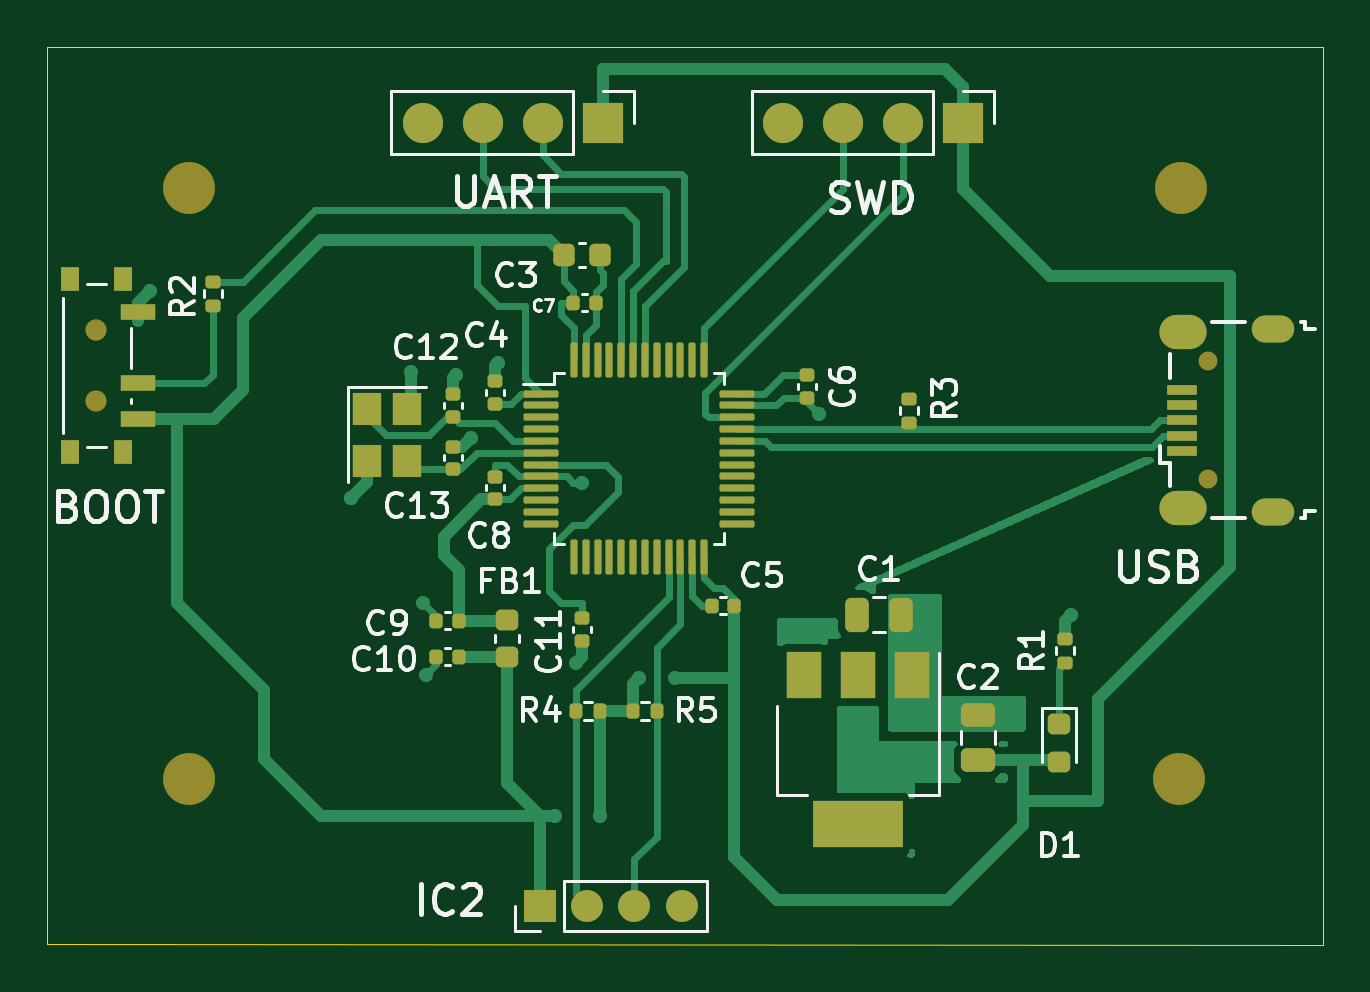
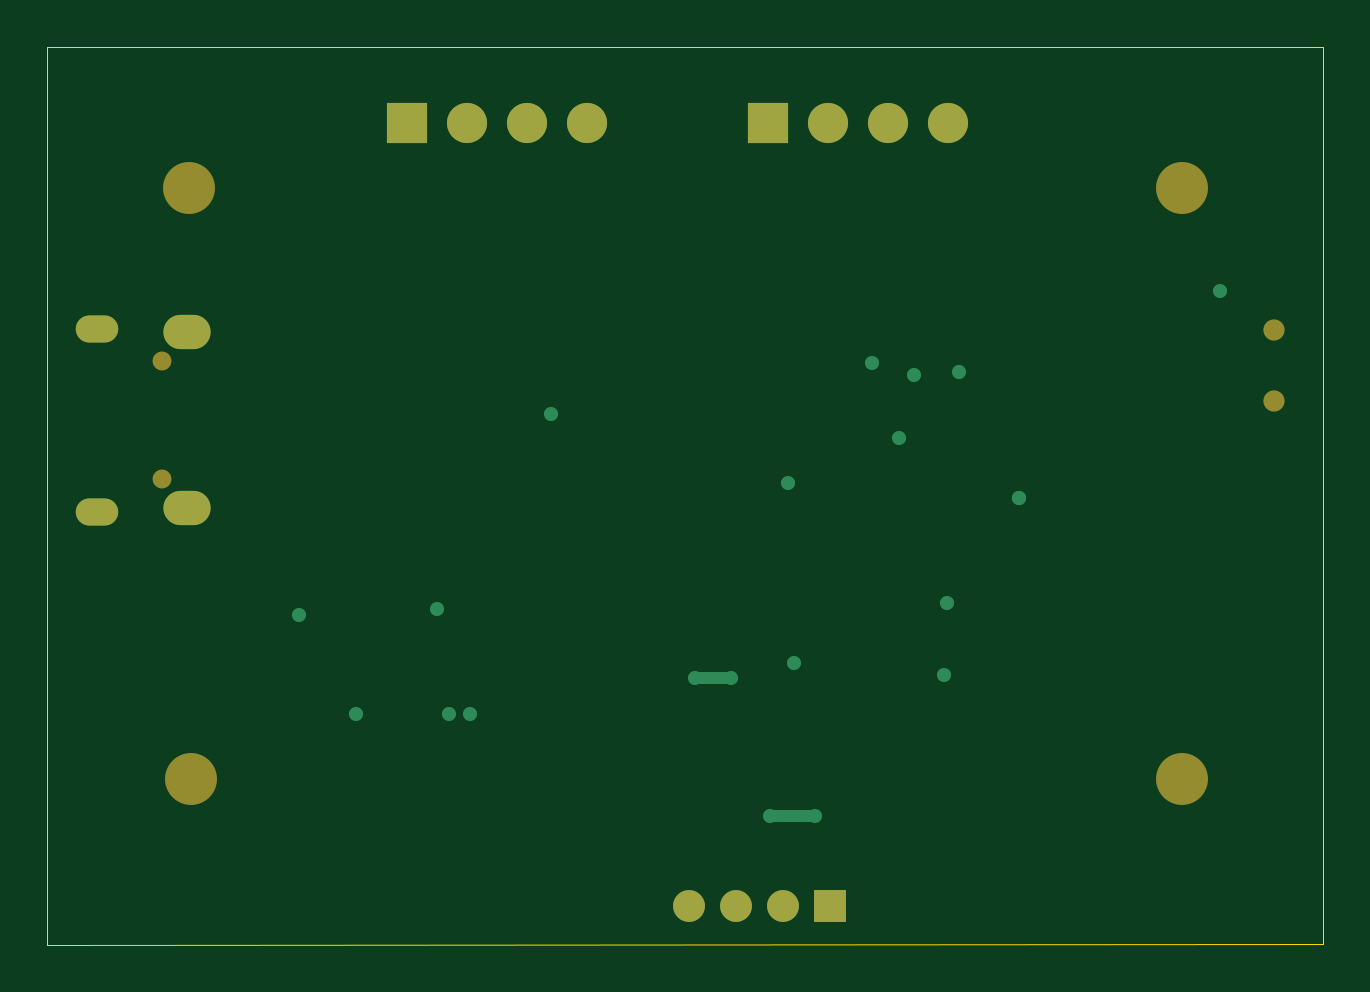
Circuit board: 9 layer files. Board 54.0 x 38.0 mm.
- bottom_copper: green_storm-B_Cu.gbr (2644 bytes)
- bottom_mask: green_storm-B_Mask.gbr (1496 bytes)
- paste: green_storm-B_Paste.gbr (456 bytes)
- bottom_silk: green_storm-B_Silkscreen.gbr (457 bytes)
- outline: green_storm-Edge_Cuts.gbr (682 bytes)
- top_copper: green_storm-F_Cu.gbr (28111 bytes)
- top_mask: green_storm-F_Mask.gbr (6850 bytes)
- paste: green_storm-F_Paste.gbr (5825 bytes)
- top_silk: green_storm-F_Silkscreen.gbr (39752 bytes)

=== bottom_copper: green_storm-B_Cu.gbr ===
%TF.GenerationSoftware,KiCad,Pcbnew,7.0.10*%
%TF.CreationDate,2024-01-07T18:15:16+00:00*%
%TF.ProjectId,green_storm,67726565-6e5f-4737-946f-726d2e6b6963,rev?*%
%TF.SameCoordinates,Original*%
%TF.FileFunction,Copper,L2,Bot*%
%TF.FilePolarity,Positive*%
%FSLAX46Y46*%
G04 Gerber Fmt 4.6, Leading zero omitted, Abs format (unit mm)*
G04 Created by KiCad (PCBNEW 7.0.10) date 2024-01-07 18:15:16*
%MOMM*%
%LPD*%
G01*
G04 APERTURE LIST*
%TA.AperFunction,ComponentPad*%
%ADD10R,1.700000X1.700000*%
%TD*%
%TA.AperFunction,ComponentPad*%
%ADD11O,1.700000X1.700000*%
%TD*%
%TA.AperFunction,ComponentPad*%
%ADD12R,1.350000X1.350000*%
%TD*%
%TA.AperFunction,ComponentPad*%
%ADD13O,1.350000X1.350000*%
%TD*%
%TA.AperFunction,ComponentPad*%
%ADD14O,1.800000X1.150000*%
%TD*%
%TA.AperFunction,ComponentPad*%
%ADD15O,2.000000X1.450000*%
%TD*%
%TA.AperFunction,ViaPad*%
%ADD16C,0.600000*%
%TD*%
%TA.AperFunction,Conductor*%
%ADD17C,0.500000*%
%TD*%
G04 APERTURE END LIST*
D10*
%TO.P,J3,1,Pin_1*%
%TO.N,+3.3V*%
X65522000Y-77216000D03*
D11*
%TO.P,J3,2,Pin_2*%
%TO.N,Net-(J3-Pin_2)*%
X62982000Y-77216000D03*
%TO.P,J3,3,Pin_3*%
%TO.N,Net-(J3-Pin_3)*%
X60442000Y-77216000D03*
%TO.P,J3,4,Pin_4*%
%TO.N,GND*%
X57902000Y-77216000D03*
%TD*%
D12*
%TO.P,J4,1,Pin_1*%
%TO.N,+3.3V*%
X62865000Y-110363000D03*
D13*
%TO.P,J4,2,Pin_2*%
%TO.N,Net-(J4-Pin_2)*%
X64865000Y-110363000D03*
%TO.P,J4,3,Pin_3*%
%TO.N,Net-(J4-Pin_3)*%
X66865000Y-110363000D03*
%TO.P,J4,4,Pin_4*%
%TO.N,GND*%
X68865000Y-110363000D03*
%TD*%
D14*
%TO.P,J1,6,Shield*%
%TO.N,unconnected-(J1-Shield-Pad6)*%
X93893000Y-93694000D03*
D15*
X90093000Y-93544000D03*
X90093000Y-86094000D03*
D14*
X93893000Y-85944000D03*
%TD*%
D10*
%TO.P,J2,1,Pin_1*%
%TO.N,+3.3V*%
X80772000Y-77216000D03*
D11*
%TO.P,J2,2,Pin_2*%
%TO.N,Net-(J2-Pin_2)*%
X78232000Y-77216000D03*
%TO.P,J2,3,Pin_3*%
%TO.N,Net-(J2-Pin_3)*%
X75692000Y-77216000D03*
%TO.P,J2,4,Pin_4*%
%TO.N,GND*%
X73152000Y-77216000D03*
%TD*%
D16*
%TO.N,GND*%
X59944000Y-90566000D03*
X59309000Y-87884000D03*
X46355000Y-84328000D03*
X79502000Y-97790000D03*
X64389000Y-100076000D03*
X61087000Y-87376000D03*
X78105000Y-102235000D03*
X74676000Y-89535000D03*
X57404000Y-87757000D03*
X85344000Y-98044000D03*
X54864000Y-93091000D03*
X54864000Y-93091000D03*
X58039000Y-100584000D03*
X64643000Y-92456000D03*
X57912000Y-97536000D03*
X82931000Y-102235000D03*
X78994000Y-102235000D03*
%TO.N,+3.3V*%
X65407000Y-106551000D03*
X63500000Y-106553000D03*
X68580000Y-100711000D03*
X67056000Y-100711000D03*
%TD*%
D17*
%TO.N,+3.3V*%
X65405000Y-106553000D02*
X65407000Y-106551000D01*
X63500000Y-106553000D02*
X65405000Y-106553000D01*
X68580000Y-100711000D02*
X67056000Y-100711000D01*
%TD*%
M02*

=== bottom_mask: green_storm-B_Mask.gbr ===
%TF.GenerationSoftware,KiCad,Pcbnew,7.0.10*%
%TF.CreationDate,2024-01-07T18:15:16+00:00*%
%TF.ProjectId,green_storm,67726565-6e5f-4737-946f-726d2e6b6963,rev?*%
%TF.SameCoordinates,Original*%
%TF.FileFunction,Soldermask,Bot*%
%TF.FilePolarity,Negative*%
%FSLAX46Y46*%
G04 Gerber Fmt 4.6, Leading zero omitted, Abs format (unit mm)*
G04 Created by KiCad (PCBNEW 7.0.10) date 2024-01-07 18:15:16*
%MOMM*%
%LPD*%
G01*
G04 APERTURE LIST*
%ADD10R,1.700000X1.700000*%
%ADD11O,1.700000X1.700000*%
%ADD12R,1.350000X1.350000*%
%ADD13O,1.350000X1.350000*%
%ADD14C,2.200000*%
%ADD15O,0.800000X0.800000*%
%ADD16O,1.800000X1.150000*%
%ADD17O,2.000000X1.450000*%
%ADD18C,0.900000*%
G04 APERTURE END LIST*
D10*
%TO.C,J3*%
X65522000Y-77216000D03*
D11*
X62982000Y-77216000D03*
X60442000Y-77216000D03*
X57902000Y-77216000D03*
%TD*%
D12*
%TO.C,J4*%
X62865000Y-110363000D03*
D13*
X64865000Y-110363000D03*
X66865000Y-110363000D03*
X68865000Y-110363000D03*
%TD*%
D14*
%TO.C,H2*%
X89916000Y-105000000D03*
%TD*%
%TO.C,H4*%
X48000000Y-80000000D03*
%TD*%
%TO.C,H1*%
X48000000Y-105000000D03*
%TD*%
D15*
%TO.C,J1*%
X91143000Y-92319000D03*
X91143000Y-87319000D03*
D16*
X93893000Y-93694000D03*
D17*
X90093000Y-93544000D03*
X90093000Y-86094000D03*
D16*
X93893000Y-85944000D03*
%TD*%
D10*
%TO.C,J2*%
X80772000Y-77216000D03*
D11*
X78232000Y-77216000D03*
X75692000Y-77216000D03*
X73152000Y-77216000D03*
%TD*%
D14*
%TO.C,H3*%
X90000000Y-80000000D03*
%TD*%
D18*
%TO.C,SW1*%
X44087000Y-86003000D03*
X44087000Y-89003000D03*
%TD*%
M02*

=== paste: green_storm-B_Paste.gbr ===
%TF.GenerationSoftware,KiCad,Pcbnew,7.0.10*%
%TF.CreationDate,2024-01-07T18:15:16+00:00*%
%TF.ProjectId,green_storm,67726565-6e5f-4737-946f-726d2e6b6963,rev?*%
%TF.SameCoordinates,Original*%
%TF.FileFunction,Paste,Bot*%
%TF.FilePolarity,Positive*%
%FSLAX46Y46*%
G04 Gerber Fmt 4.6, Leading zero omitted, Abs format (unit mm)*
G04 Created by KiCad (PCBNEW 7.0.10) date 2024-01-07 18:15:16*
%MOMM*%
%LPD*%
G01*
G04 APERTURE LIST*
G04 APERTURE END LIST*
M02*

=== bottom_silk: green_storm-B_Silkscreen.gbr ===
%TF.GenerationSoftware,KiCad,Pcbnew,7.0.10*%
%TF.CreationDate,2024-01-07T18:15:16+00:00*%
%TF.ProjectId,green_storm,67726565-6e5f-4737-946f-726d2e6b6963,rev?*%
%TF.SameCoordinates,Original*%
%TF.FileFunction,Legend,Bot*%
%TF.FilePolarity,Positive*%
%FSLAX46Y46*%
G04 Gerber Fmt 4.6, Leading zero omitted, Abs format (unit mm)*
G04 Created by KiCad (PCBNEW 7.0.10) date 2024-01-07 18:15:16*
%MOMM*%
%LPD*%
G01*
G04 APERTURE LIST*
G04 APERTURE END LIST*
M02*

=== outline: green_storm-Edge_Cuts.gbr ===
%TF.GenerationSoftware,KiCad,Pcbnew,7.0.10*%
%TF.CreationDate,2024-01-07T18:15:16+00:00*%
%TF.ProjectId,green_storm,67726565-6e5f-4737-946f-726d2e6b6963,rev?*%
%TF.SameCoordinates,Original*%
%TF.FileFunction,Profile,NP*%
%FSLAX46Y46*%
G04 Gerber Fmt 4.6, Leading zero omitted, Abs format (unit mm)*
G04 Created by KiCad (PCBNEW 7.0.10) date 2024-01-07 18:15:16*
%MOMM*%
%LPD*%
G01*
G04 APERTURE LIST*
%TA.AperFunction,Profile*%
%ADD10C,0.050000*%
%TD*%
G04 APERTURE END LIST*
D10*
X42000000Y-112000000D02*
X96012000Y-112014000D01*
X96012000Y-74000000D02*
X96012000Y-112014000D01*
X42000000Y-112000000D02*
X42000000Y-74000000D01*
X96012000Y-74000000D02*
X42000000Y-74000000D01*
M02*

=== top_copper: green_storm-F_Cu.gbr (28111 bytes, source omitted) ===
=== top_mask: green_storm-F_Mask.gbr (6850 bytes, source omitted) ===
=== paste: green_storm-F_Paste.gbr ===
%TF.GenerationSoftware,KiCad,Pcbnew,7.0.10*%
%TF.CreationDate,2024-01-07T18:15:16+00:00*%
%TF.ProjectId,green_storm,67726565-6e5f-4737-946f-726d2e6b6963,rev?*%
%TF.SameCoordinates,Original*%
%TF.FileFunction,Paste,Top*%
%TF.FilePolarity,Positive*%
%FSLAX46Y46*%
G04 Gerber Fmt 4.6, Leading zero omitted, Abs format (unit mm)*
G04 Created by KiCad (PCBNEW 7.0.10) date 2024-01-07 18:15:16*
%MOMM*%
%LPD*%
G01*
G04 APERTURE LIST*
G04 Aperture macros list*
%AMRoundRect*
0 Rectangle with rounded corners*
0 $1 Rounding radius*
0 $2 $3 $4 $5 $6 $7 $8 $9 X,Y pos of 4 corners*
0 Add a 4 corners polygon primitive as box body*
4,1,4,$2,$3,$4,$5,$6,$7,$8,$9,$2,$3,0*
0 Add four circle primitives for the rounded corners*
1,1,$1+$1,$2,$3*
1,1,$1+$1,$4,$5*
1,1,$1+$1,$6,$7*
1,1,$1+$1,$8,$9*
0 Add four rect primitives between the rounded corners*
20,1,$1+$1,$2,$3,$4,$5,0*
20,1,$1+$1,$4,$5,$6,$7,0*
20,1,$1+$1,$6,$7,$8,$9,0*
20,1,$1+$1,$8,$9,$2,$3,0*%
G04 Aperture macros list end*
%ADD10RoundRect,0.140000X-0.170000X0.140000X-0.170000X-0.140000X0.170000X-0.140000X0.170000X0.140000X0*%
%ADD11RoundRect,0.140000X0.170000X-0.140000X0.170000X0.140000X-0.170000X0.140000X-0.170000X-0.140000X0*%
%ADD12RoundRect,0.218750X-0.256250X0.218750X-0.256250X-0.218750X0.256250X-0.218750X0.256250X0.218750X0*%
%ADD13RoundRect,0.250000X0.475000X-0.250000X0.475000X0.250000X-0.475000X0.250000X-0.475000X-0.250000X0*%
%ADD14RoundRect,0.135000X-0.185000X0.135000X-0.185000X-0.135000X0.185000X-0.135000X0.185000X0.135000X0*%
%ADD15RoundRect,0.140000X0.140000X0.170000X-0.140000X0.170000X-0.140000X-0.170000X0.140000X-0.170000X0*%
%ADD16RoundRect,0.135000X0.185000X-0.135000X0.185000X0.135000X-0.185000X0.135000X-0.185000X-0.135000X0*%
%ADD17RoundRect,0.225000X-0.225000X-0.250000X0.225000X-0.250000X0.225000X0.250000X-0.225000X0.250000X0*%
%ADD18RoundRect,0.135000X-0.135000X-0.185000X0.135000X-0.185000X0.135000X0.185000X-0.135000X0.185000X0*%
%ADD19RoundRect,0.250000X-0.250000X-0.475000X0.250000X-0.475000X0.250000X0.475000X-0.250000X0.475000X0*%
%ADD20R,1.300000X0.450000*%
%ADD21RoundRect,0.135000X0.135000X0.185000X-0.135000X0.185000X-0.135000X-0.185000X0.135000X-0.185000X0*%
%ADD22RoundRect,0.075000X-0.662500X-0.075000X0.662500X-0.075000X0.662500X0.075000X-0.662500X0.075000X0*%
%ADD23RoundRect,0.075000X-0.075000X-0.662500X0.075000X-0.662500X0.075000X0.662500X-0.075000X0.662500X0*%
%ADD24RoundRect,0.140000X-0.140000X-0.170000X0.140000X-0.170000X0.140000X0.170000X-0.140000X0.170000X0*%
%ADD25R,1.500000X2.000000*%
%ADD26R,3.800000X2.000000*%
%ADD27R,0.800000X1.000000*%
%ADD28R,1.500000X0.700000*%
%ADD29R,1.200000X1.400000*%
G04 APERTURE END LIST*
D10*
%TO.C,C11*%
X64643000Y-98199000D03*
X64643000Y-99159000D03*
%TD*%
D11*
%TO.C,C12*%
X59182000Y-89662000D03*
X59182000Y-88702000D03*
%TD*%
D12*
%TO.C,D1*%
X84836000Y-102692000D03*
X84836000Y-104267000D03*
%TD*%
D13*
%TO.C,C2*%
X81407000Y-104201000D03*
X81407000Y-102301000D03*
%TD*%
D14*
%TO.C,R3*%
X78486000Y-88898000D03*
X78486000Y-89918000D03*
%TD*%
D15*
%TO.C,C5*%
X71092000Y-97663000D03*
X70132000Y-97663000D03*
%TD*%
D16*
%TO.C,R2*%
X49022000Y-84965000D03*
X49022000Y-83945000D03*
%TD*%
D17*
%TO.C,C3*%
X63868000Y-82804000D03*
X65418000Y-82804000D03*
%TD*%
D18*
%TO.C,R5*%
X66800000Y-102108000D03*
X67820000Y-102108000D03*
%TD*%
D15*
%TO.C,C10*%
X59436000Y-99822000D03*
X58476000Y-99822000D03*
%TD*%
%TO.C,C9*%
X59436000Y-98298000D03*
X58476000Y-98298000D03*
%TD*%
D19*
%TO.C,C1*%
X76266000Y-98044000D03*
X78166000Y-98044000D03*
%TD*%
D10*
%TO.C,C6*%
X74168000Y-87912000D03*
X74168000Y-88872000D03*
%TD*%
D20*
%TO.C,J1*%
X90043000Y-91119000D03*
X90043000Y-90469000D03*
X90043000Y-89819000D03*
X90043000Y-89169000D03*
X90043000Y-88519000D03*
%TD*%
D21*
%TO.C,R4*%
X65407000Y-102108000D03*
X64387000Y-102108000D03*
%TD*%
D22*
%TO.C,U2*%
X62893500Y-88690000D03*
X62893500Y-89190000D03*
X62893500Y-89690000D03*
X62893500Y-90190000D03*
X62893500Y-90690000D03*
X62893500Y-91190000D03*
X62893500Y-91690000D03*
X62893500Y-92190000D03*
X62893500Y-92690000D03*
X62893500Y-93190000D03*
X62893500Y-93690000D03*
X62893500Y-94190000D03*
D23*
X64306000Y-95602500D03*
X64806000Y-95602500D03*
X65306000Y-95602500D03*
X65806000Y-95602500D03*
X66306000Y-95602500D03*
X66806000Y-95602500D03*
X67306000Y-95602500D03*
X67806000Y-95602500D03*
X68306000Y-95602500D03*
X68806000Y-95602500D03*
X69306000Y-95602500D03*
X69806000Y-95602500D03*
D22*
X71218500Y-94190000D03*
X71218500Y-93690000D03*
X71218500Y-93190000D03*
X71218500Y-92690000D03*
X71218500Y-92190000D03*
X71218500Y-91690000D03*
X71218500Y-91190000D03*
X71218500Y-90690000D03*
X71218500Y-90190000D03*
X71218500Y-89690000D03*
X71218500Y-89190000D03*
X71218500Y-88690000D03*
D23*
X69806000Y-87277500D03*
X69306000Y-87277500D03*
X68806000Y-87277500D03*
X68306000Y-87277500D03*
X67806000Y-87277500D03*
X67306000Y-87277500D03*
X66806000Y-87277500D03*
X66306000Y-87277500D03*
X65806000Y-87277500D03*
X65306000Y-87277500D03*
X64806000Y-87277500D03*
X64306000Y-87277500D03*
%TD*%
D11*
%TO.C,C13*%
X59182000Y-91892000D03*
X59182000Y-90932000D03*
%TD*%
D24*
%TO.C,C7*%
X64262000Y-84836000D03*
X65222000Y-84836000D03*
%TD*%
D25*
%TO.C,U1*%
X78627000Y-100609000D03*
X76327000Y-100609000D03*
D26*
X76327000Y-106909000D03*
D25*
X74027000Y-100609000D03*
%TD*%
D12*
%TO.C,FB1*%
X61468000Y-98272500D03*
X61468000Y-99847500D03*
%TD*%
D11*
%TO.C,C8*%
X60960000Y-93162000D03*
X60960000Y-92202000D03*
%TD*%
D27*
%TO.C,SW1*%
X45197000Y-83853000D03*
X42987000Y-83853000D03*
X45197000Y-91153000D03*
X42987000Y-91153000D03*
D28*
X45847000Y-85253000D03*
X45847000Y-88253000D03*
X45847000Y-89753000D03*
%TD*%
D29*
%TO.C,Y1*%
X55538000Y-89324000D03*
X55538000Y-91524000D03*
X57238000Y-91524000D03*
X57238000Y-89324000D03*
%TD*%
D16*
%TO.C,R1*%
X85090000Y-100078000D03*
X85090000Y-99058000D03*
%TD*%
D11*
%TO.C,C4*%
X60960000Y-89126000D03*
X60960000Y-88166000D03*
%TD*%
M02*

=== top_silk: green_storm-F_Silkscreen.gbr (39752 bytes, source omitted) ===
